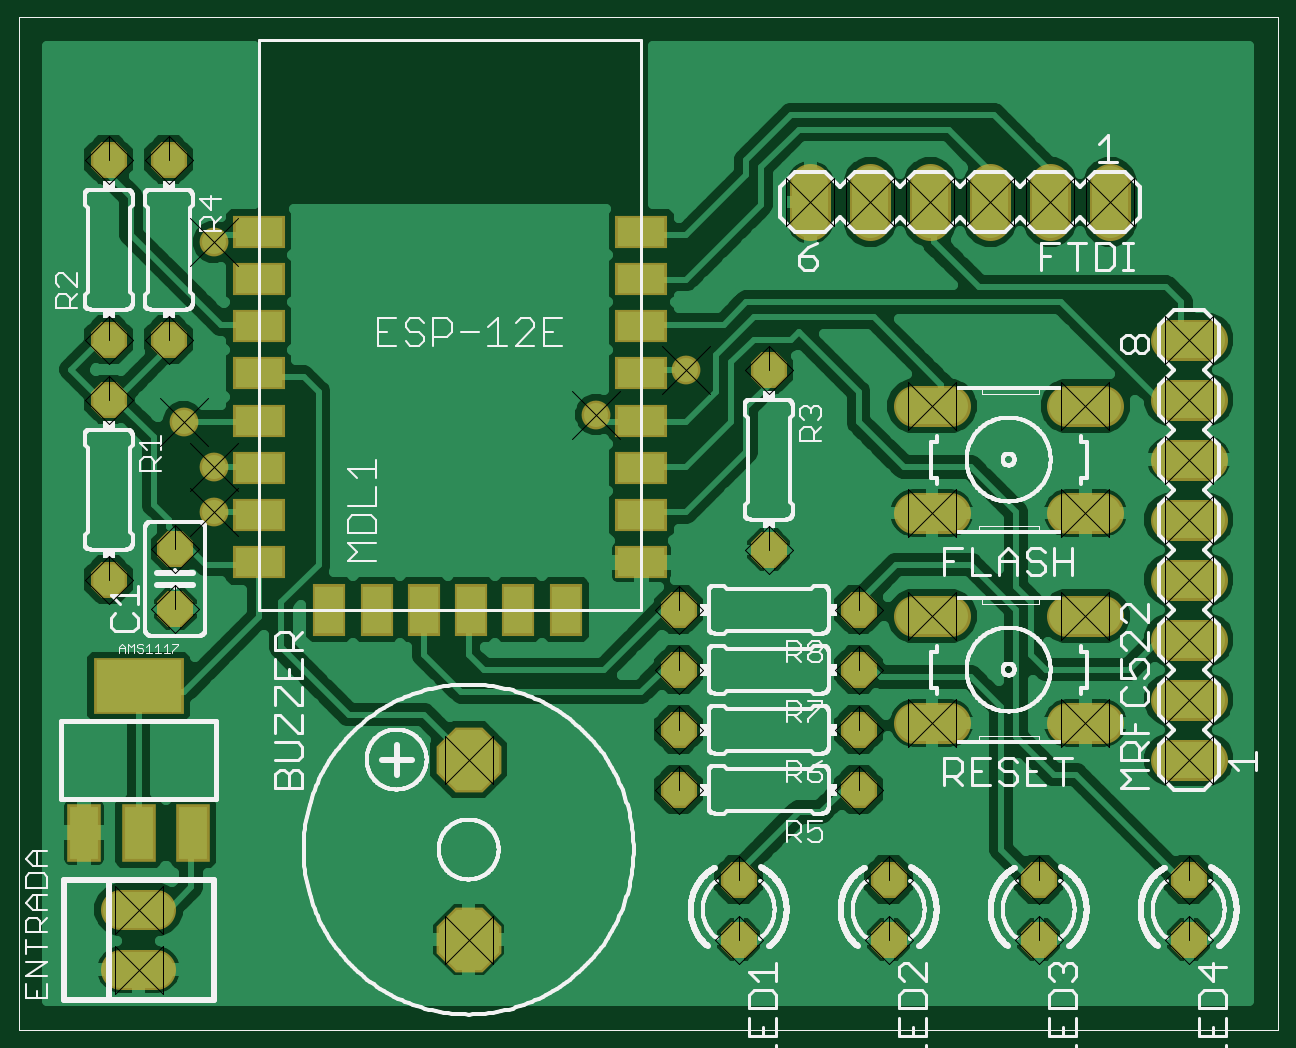
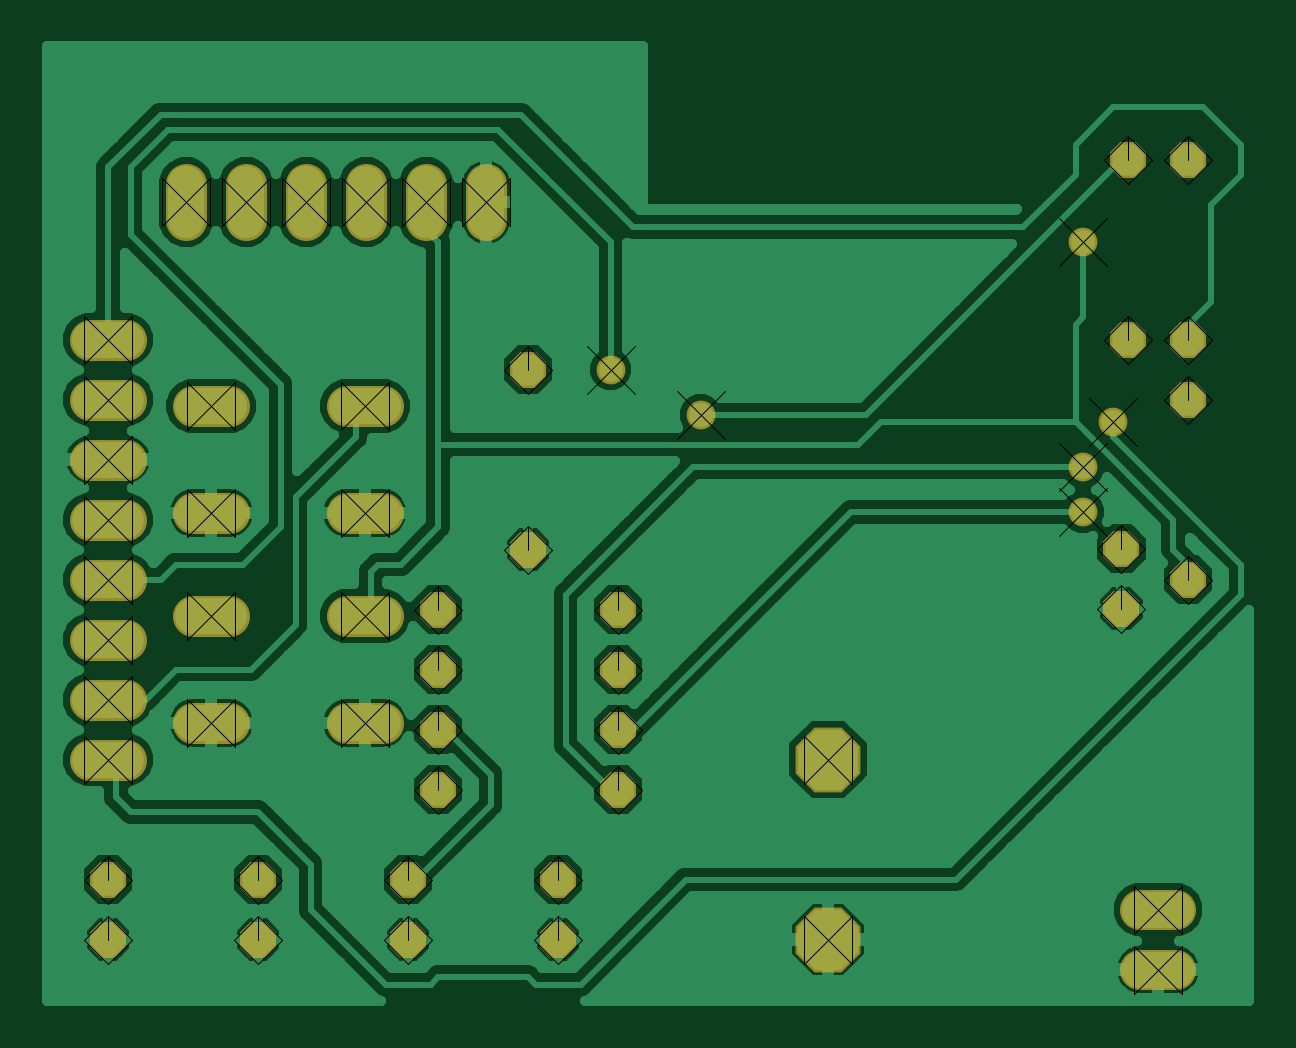
Circuit board: 6 layer files. Board 50.9 x 40.4 mm.
- top_copper: placaESP-PORTA_LAR.cmp (66828 bytes)
- drill: placaESP-PORTA_LAR.drd (7405 bytes)
- top_silk: placaESP-PORTA_LAR.plc (96815 bytes)
- bottom_copper: placaESP-PORTA_LAR.sol (56414 bytes)
- top_mask: placaESP-PORTA_LAR.stc (2606 bytes)
- bottom_mask: placaESP-PORTA_LAR.sts (1936 bytes)

=== top_copper: placaESP-PORTA_LAR.cmp (66828 bytes, source omitted) ===
=== drill: placaESP-PORTA_LAR.drd (7405 bytes, source omitted) ===
=== top_silk: placaESP-PORTA_LAR.plc (96815 bytes, source omitted) ===
=== bottom_copper: placaESP-PORTA_LAR.sol (56414 bytes, source omitted) ===
=== top_mask: placaESP-PORTA_LAR.stc ===
G75*
%MOIN*%
%OFA0B0*%
%FSLAX25Y25*%
%IPPOS*%
%LPD*%
%AMOC8*
5,1,8,0,0,1.08239X$1,22.5*
%
%ADD10OC8,0.06000*%
%ADD11C,0.06800*%
%ADD12R,0.05600X0.09600*%
%ADD13R,0.14973X0.09461*%
%ADD14R,0.08674X0.05524*%
%ADD15R,0.05524X0.08674*%
%ADD16C,0.06737*%
%ADD17OC8,0.10800*%
%ADD18C,0.04800*%
D10*
X0027902Y0078701D03*
X0027902Y0088701D03*
X0016800Y0083582D03*
X0016800Y0113582D03*
X0016800Y0123582D03*
X0026800Y0123582D03*
X0026800Y0153582D03*
X0016800Y0153582D03*
X0111800Y0078582D03*
X0111800Y0068582D03*
X0111800Y0058582D03*
X0111800Y0048582D03*
X0121800Y0033582D03*
X0121800Y0023582D03*
X0146800Y0023582D03*
X0146800Y0033582D03*
X0141800Y0048582D03*
X0141800Y0058582D03*
X0141800Y0068582D03*
X0141800Y0078582D03*
X0126800Y0088582D03*
X0126800Y0118582D03*
X0171800Y0033582D03*
X0171800Y0023582D03*
X0196800Y0023582D03*
X0196800Y0033582D03*
D11*
X0199800Y0053582D02*
X0193800Y0053582D01*
X0182600Y0059682D02*
X0176600Y0059682D01*
X0193800Y0063582D02*
X0199800Y0063582D01*
X0199800Y0073582D02*
X0193800Y0073582D01*
X0193800Y0083582D02*
X0199800Y0083582D01*
X0199800Y0093582D02*
X0193800Y0093582D01*
X0193800Y0103582D02*
X0199800Y0103582D01*
X0199800Y0113582D02*
X0193800Y0113582D01*
X0182600Y0112482D02*
X0176600Y0112482D01*
X0193800Y0123582D02*
X0199800Y0123582D01*
X0183769Y0143456D02*
X0183769Y0149456D01*
X0173769Y0149456D02*
X0173769Y0143456D01*
X0163769Y0143456D02*
X0163769Y0149456D01*
X0153769Y0149456D02*
X0153769Y0143456D01*
X0143769Y0143456D02*
X0143769Y0149456D01*
X0133769Y0149456D02*
X0133769Y0143456D01*
X0151000Y0112482D02*
X0157000Y0112482D01*
X0157000Y0094682D02*
X0151000Y0094682D01*
X0151000Y0077482D02*
X0157000Y0077482D01*
X0176600Y0077482D02*
X0182600Y0077482D01*
X0182600Y0094682D02*
X0176600Y0094682D01*
X0157000Y0059682D02*
X0151000Y0059682D01*
D12*
X0030900Y0041382D03*
X0021800Y0041382D03*
X0012700Y0041382D03*
D13*
X0021800Y0065783D03*
D14*
X0041800Y0086456D03*
X0041800Y0094330D03*
X0041800Y0102204D03*
X0041800Y0110078D03*
X0041800Y0117952D03*
X0041800Y0125826D03*
X0041800Y0133701D03*
X0041800Y0141575D03*
X0105580Y0141575D03*
X0105580Y0133701D03*
X0105580Y0125826D03*
X0105580Y0117952D03*
X0105580Y0110078D03*
X0105580Y0102204D03*
X0105580Y0094330D03*
X0105580Y0086456D03*
D15*
X0092981Y0078582D03*
X0085107Y0078582D03*
X0077233Y0078582D03*
X0069359Y0078582D03*
X0061485Y0078582D03*
X0053611Y0078582D03*
D16*
X0024769Y0018582D02*
X0018831Y0018582D01*
X0018831Y0028582D02*
X0024769Y0028582D01*
D17*
X0076800Y0023582D03*
X0076800Y0053582D03*
D18*
X0034300Y0094832D03*
X0034300Y0102332D03*
X0029300Y0109832D03*
X0034300Y0139832D03*
X0098050Y0111082D03*
X0113050Y0118582D03*
M02*

=== bottom_mask: placaESP-PORTA_LAR.sts ===
G75*
%MOIN*%
%OFA0B0*%
%FSLAX25Y25*%
%IPPOS*%
%LPD*%
%AMOC8*
5,1,8,0,0,1.08239X$1,22.5*
%
%ADD10OC8,0.06000*%
%ADD11C,0.06800*%
%ADD12C,0.06737*%
%ADD13OC8,0.10800*%
%ADD14C,0.04800*%
D10*
X0027902Y0078701D03*
X0027902Y0088701D03*
X0016800Y0083582D03*
X0016800Y0113582D03*
X0016800Y0123582D03*
X0026800Y0123582D03*
X0026800Y0153582D03*
X0016800Y0153582D03*
X0111800Y0078582D03*
X0111800Y0068582D03*
X0111800Y0058582D03*
X0111800Y0048582D03*
X0121800Y0033582D03*
X0121800Y0023582D03*
X0146800Y0023582D03*
X0146800Y0033582D03*
X0141800Y0048582D03*
X0141800Y0058582D03*
X0141800Y0068582D03*
X0141800Y0078582D03*
X0126800Y0088582D03*
X0126800Y0118582D03*
X0171800Y0033582D03*
X0171800Y0023582D03*
X0196800Y0023582D03*
X0196800Y0033582D03*
D11*
X0199800Y0053582D02*
X0193800Y0053582D01*
X0182600Y0059682D02*
X0176600Y0059682D01*
X0193800Y0063582D02*
X0199800Y0063582D01*
X0199800Y0073582D02*
X0193800Y0073582D01*
X0193800Y0083582D02*
X0199800Y0083582D01*
X0199800Y0093582D02*
X0193800Y0093582D01*
X0193800Y0103582D02*
X0199800Y0103582D01*
X0199800Y0113582D02*
X0193800Y0113582D01*
X0182600Y0112482D02*
X0176600Y0112482D01*
X0193800Y0123582D02*
X0199800Y0123582D01*
X0183769Y0143456D02*
X0183769Y0149456D01*
X0173769Y0149456D02*
X0173769Y0143456D01*
X0163769Y0143456D02*
X0163769Y0149456D01*
X0153769Y0149456D02*
X0153769Y0143456D01*
X0143769Y0143456D02*
X0143769Y0149456D01*
X0133769Y0149456D02*
X0133769Y0143456D01*
X0151000Y0112482D02*
X0157000Y0112482D01*
X0157000Y0094682D02*
X0151000Y0094682D01*
X0151000Y0077482D02*
X0157000Y0077482D01*
X0176600Y0077482D02*
X0182600Y0077482D01*
X0182600Y0094682D02*
X0176600Y0094682D01*
X0157000Y0059682D02*
X0151000Y0059682D01*
D12*
X0024769Y0018582D02*
X0018831Y0018582D01*
X0018831Y0028582D02*
X0024769Y0028582D01*
D13*
X0076800Y0023582D03*
X0076800Y0053582D03*
D14*
X0034300Y0094832D03*
X0034300Y0102332D03*
X0029300Y0109832D03*
X0034300Y0139832D03*
X0098050Y0111082D03*
X0113050Y0118582D03*
M02*

